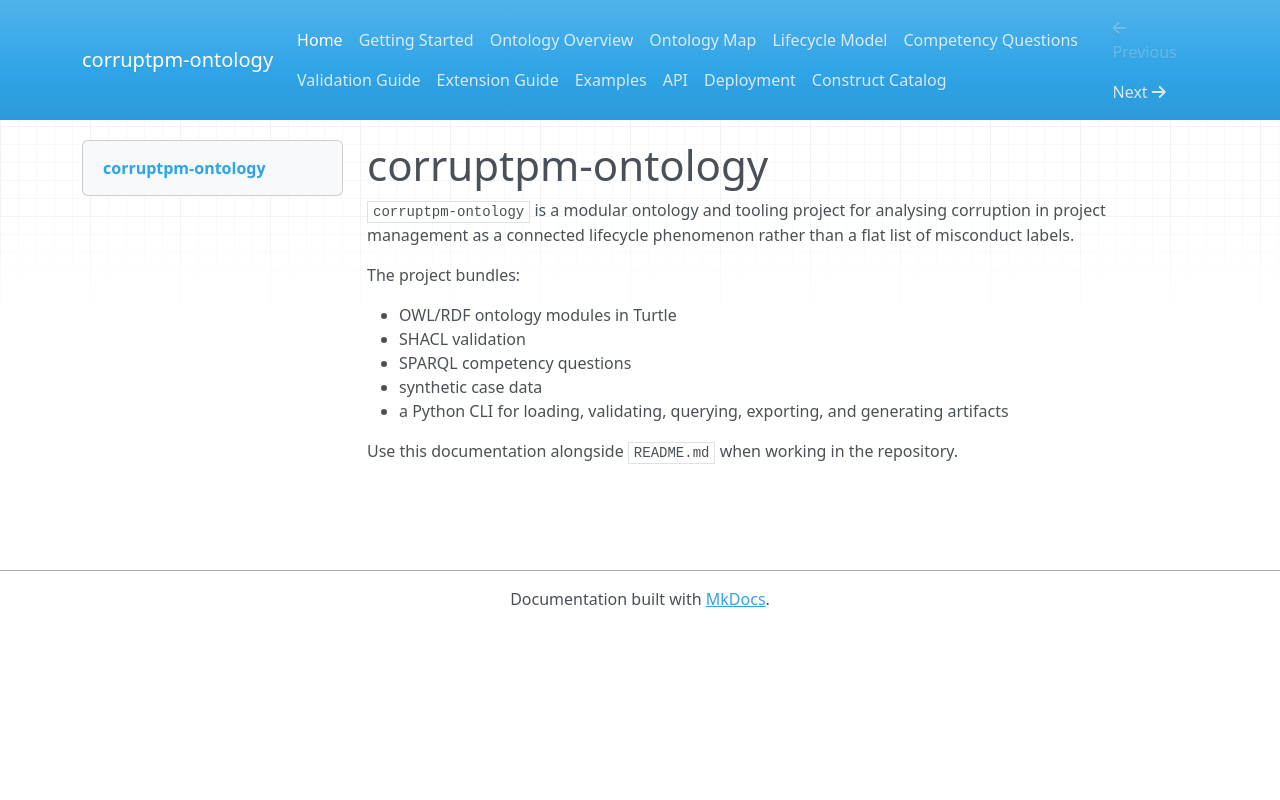

repository: Emmanuelok/corpm-onto · page: index.html · generator: mkdocs

# corruptpm-ontology

`corruptpm-ontology` is a modular ontology and tooling project for analysing corruption in project management as a connected lifecycle phenomenon rather than a flat list of misconduct labels.

The project bundles:

- OWL/RDF ontology modules in Turtle
- SHACL validation
- SPARQL competency questions
- synthetic case data
- a Python CLI for loading, validating, querying, exporting, and generating artifacts

Use this documentation alongside `README.md` when working in the repository.
